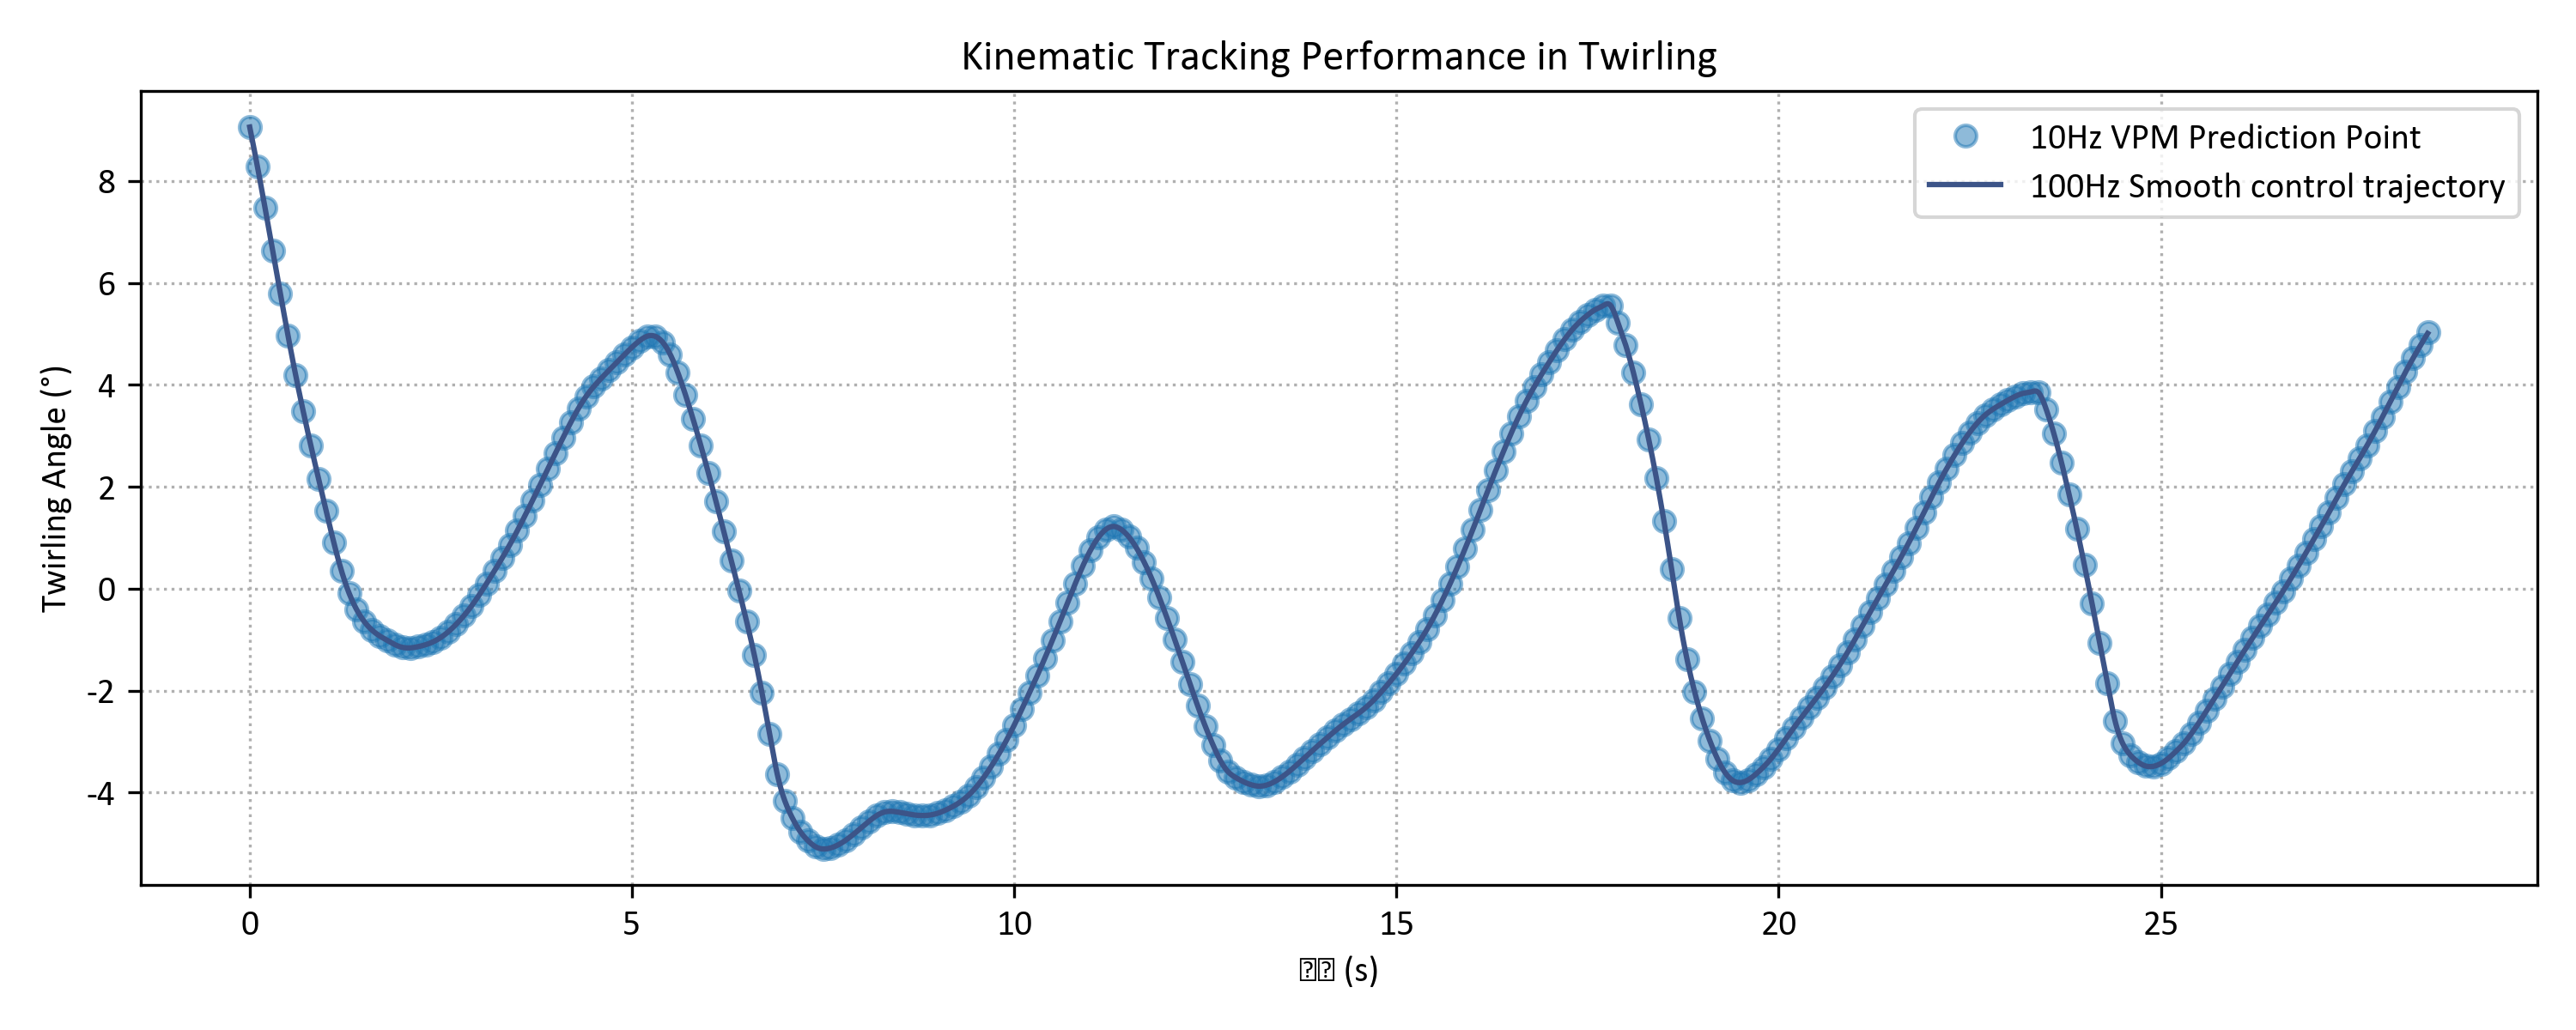

Data behind this chart, as committed beside it:
Time_s, Theta_Command_rad
0.0, 9.055
0.01, 8.981
0.02, 8.906
0.03, 8.831
0.04, 8.755
0.05, 8.678
0.06, 8.601
0.07, 8.524
0.08, 8.445
0.09, 8.367
0.1, 8.288
0.11, 8.208
0.12, 8.128
0.13, 8.048
0.14, 7.967
0.15, 7.886
0.16, 7.804
0.17, 7.722
0.18, 7.64
0.19, 7.558
0.2, 7.475
0.21, 7.392
0.22, 7.309
0.23, 7.225
0.24, 7.141
0.25, 7.058
0.26, 6.974
0.27, 6.89
0.28, 6.805
0.29, 6.721
0.3, 6.637
0.31, 6.552
0.32, 6.468
0.33, 6.384
0.34, 6.299
0.35, 6.215
0.36, 6.131
0.37, 6.047
0.38, 5.963
0.39, 5.879
0.4, 5.795
0.41, 5.711
0.42, 5.628
0.43, 5.545
0.44, 5.462
0.45, 5.38
0.46, 5.298
0.47, 5.216
0.48, 5.134
0.49, 5.053
0.5, 4.973
0.51, 4.893
0.52, 4.813
0.53, 4.734
0.54, 4.656
0.55, 4.578
0.56, 4.5
0.57, 4.423
0.58, 4.347
0.59, 4.271
... 2,790 more rows
